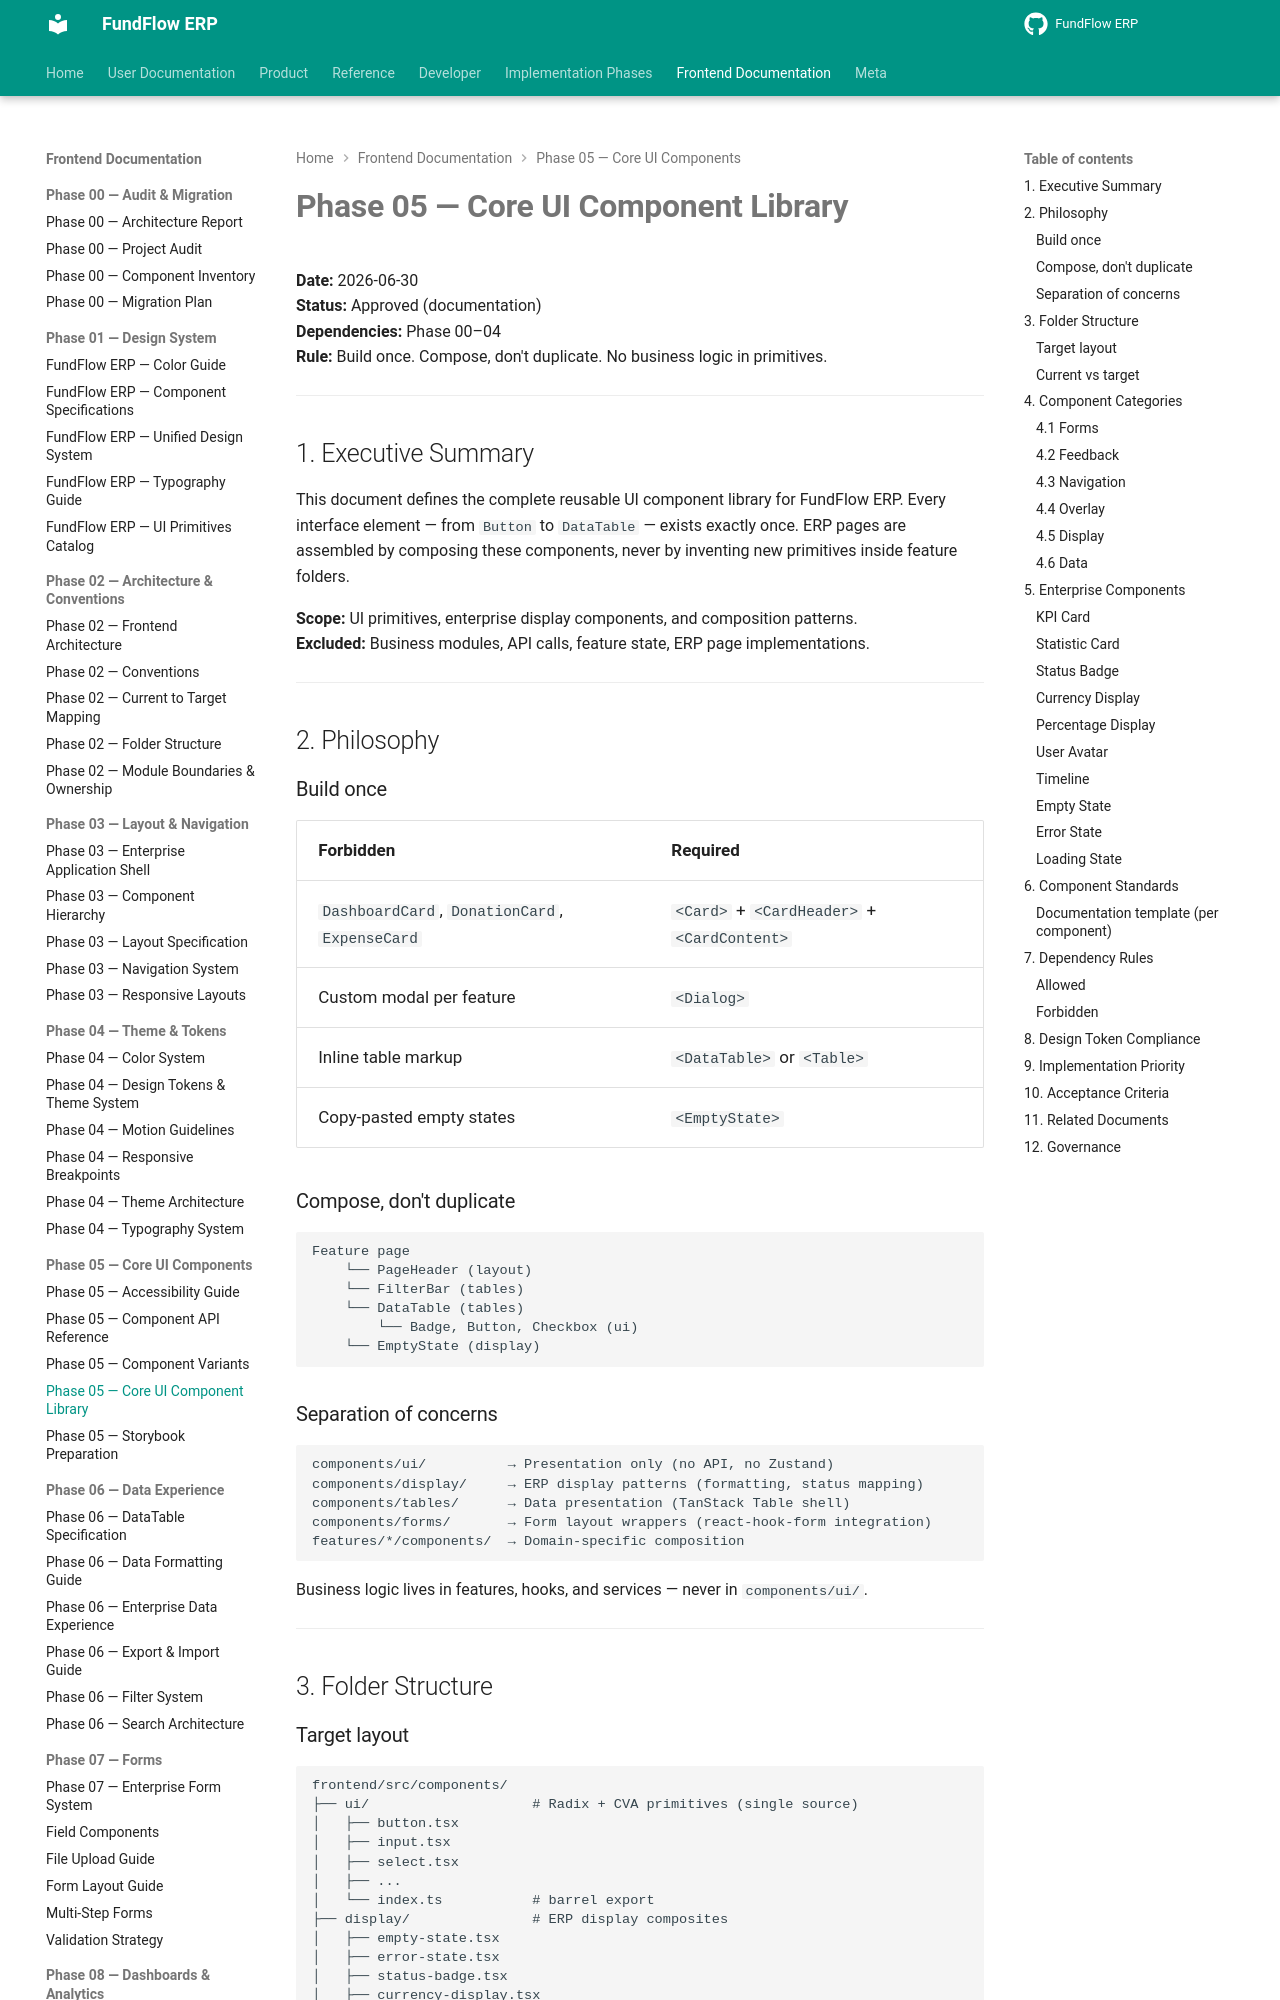

repository: Amanijr/FundFlow · page: frontend/phase-05/CORE_UI_COMPONENTS/index.html · generator: mkdocs

# Phase 05 — Core UI Component Library

**Date:** 2026-06-30  
**Status:** Approved (documentation)  
**Dependencies:** Phase 00–04  
**Rule:** Build once. Compose, don't duplicate. No business logic in primitives.

---

## 1. Executive Summary

This document defines the complete reusable UI component library for FundFlow ERP. Every interface element — from `Button` to `DataTable` — exists exactly once. ERP pages are assembled by composing these components, never by inventing new primitives inside feature folders.

**Scope:** UI primitives, enterprise display components, and composition patterns.  
**Excluded:** Business modules, API calls, feature state, ERP page implementations.

---

## 2. Philosophy

### Build once

| Forbidden | Required |
|-----------|----------|
| `DashboardCard`, `DonationCard`, `ExpenseCard` | `<Card>` + `<CardHeader>` + `<CardContent>` |
| Custom modal per feature | `<Dialog>` |
| Inline table markup | `<DataTable>` or `<Table>` |
| Copy-pasted empty states | `<EmptyState>` |

### Compose, don't duplicate

```
Feature page
    └── PageHeader (layout)
    └── FilterBar (tables)
    └── DataTable (tables)
        └── Badge, Button, Checkbox (ui)
    └── EmptyState (display)
```

### Separation of concerns

```
components/ui/          → Presentation only (no API, no Zustand)
components/display/     → ERP display patterns (formatting, status mapping)
components/tables/      → Data presentation (TanStack Table shell)
components/forms/       → Form layout wrappers (react-hook-form integration)
features/*/components/  → Domain-specific composition
```

Business logic lives in features, hooks, and services — never in `components/ui/`.

---

## 3. Folder Structure
